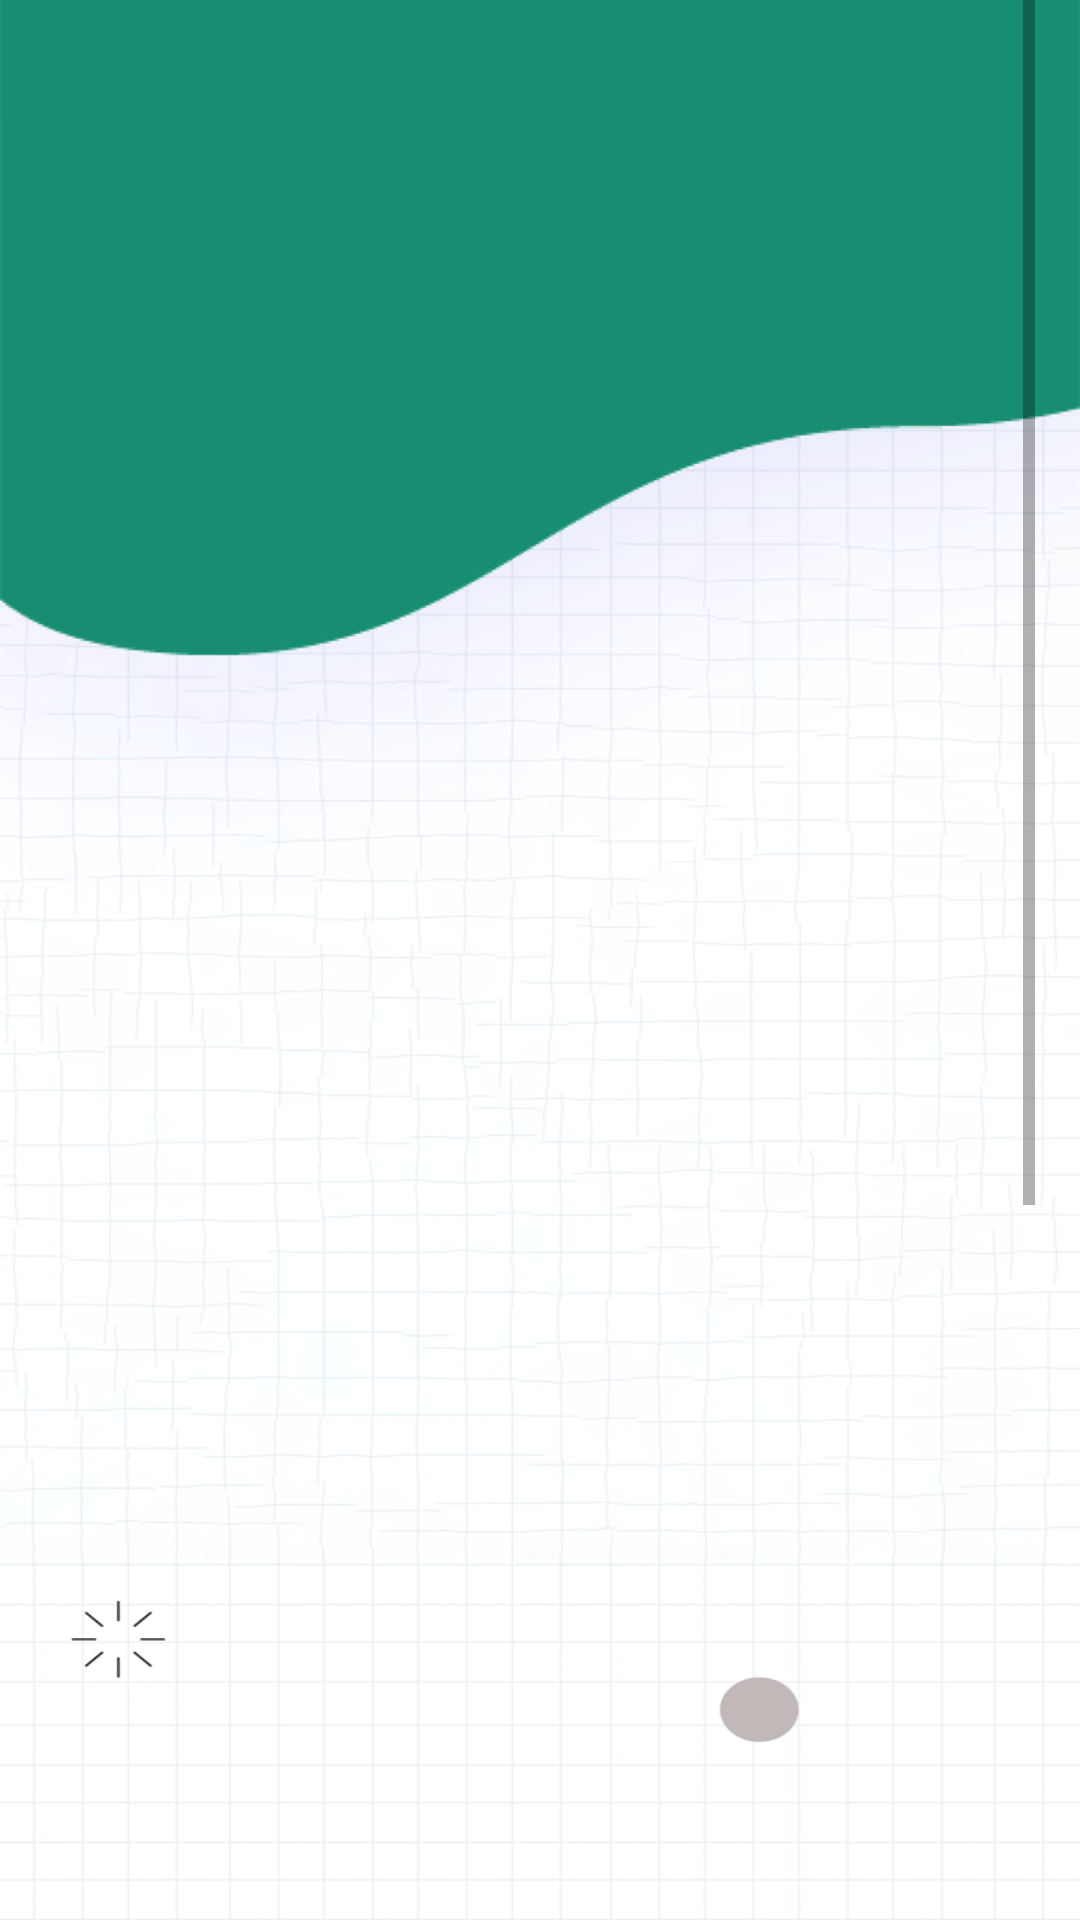

The Android layout XML behind this screen, and the referenced resources:
<!-- AndroidManifest.xml: application theme Theme.Hss -->
<!-- res/layout/activity_student_class.xml -->
<?xml version="1.0" encoding="utf-8"?>
<LinearLayout xmlns:android="http://schemas.android.com/apk/res/android"
    xmlns:app="http://schemas.android.com/apk/res-auto"
    xmlns:tools="http://schemas.android.com/tools"
    android:layout_width="match_parent"
    android:layout_height="match_parent"
    android:background="@drawable/background"
    android:orientation="vertical"
    tools:context=".Screen.StudentClassActivity">

    <ScrollView
        android:id="@+id/scrollView"
        android:layout_width="match_parent"
        android:layout_height="match_parent"
        app:layout_constraintEnd_toEndOf="parent"
        app:layout_constraintStart_toStartOf="parent"
        android:layout_marginLeft="15dp"
        android:layout_marginRight="15dp"
        app:layout_constraintTop_toBottomOf="@+id/button_scrollUp">

        <LinearLayout
            android:layout_width="match_parent"
            android:layout_height="match_parent"
            android:layout_marginTop="20dp"
            android:gravity="center_horizontal"
            android:orientation="vertical">

            <androidx.recyclerview.widget.RecyclerView
                android:id="@+id/StidentClass_listview"
                android:layout_width="330dp"
                android:layout_height="1000dp" />

        </LinearLayout>


    </ScrollView>

    <com.google.android.material.bottomnavigation.BottomNavigationView
        android:id="@+id/bottom_navigation"
        android:layout_width="match_parent"
        android:layout_height="wrap_content"
        android:paddingTop="10dp"
        android:layout_marginLeft="20dp"
        android:layout_marginRight="20dp"
        android:background="@xml/duongvien_goctron"
        app:menu="@xml/bottom_navigation_menu" />

</LinearLayout>
<!-- resources referenced by this layout -->
<resources>
  <!-- drawable background: png bitmap (drawable, 253288 bytes) -->
  <style name="Theme.Hss" parent="Theme.MaterialComponents.DayNight.DarkActionBar">
          
          <item name="colorPrimary">@color/purple_500</item>
          <item name="colorPrimaryVariant">@color/purple_700</item>
          <item name="colorOnPrimary">@color/white</item>
          
          <item name="colorSecondary">@color/teal_200</item>
          <item name="colorSecondaryVariant">@color/teal_700</item>
          <item name="colorOnSecondary">@color/black</item>
          
          <item name="android:statusBarColor" tools:targetApi="l">?attr/colorPrimaryVariant</item>
          
      </style>
  <color name="purple_500">#FF6200EE</color>
  <color name="purple_700">#FF3700B3</color>
  <color name="white">#FFFFFFFF</color>
  <color name="teal_200">#FF03DAC5</color>
  <color name="teal_700">#FF018786</color>
  <color name="black">#FF000000</color>
</resources>
